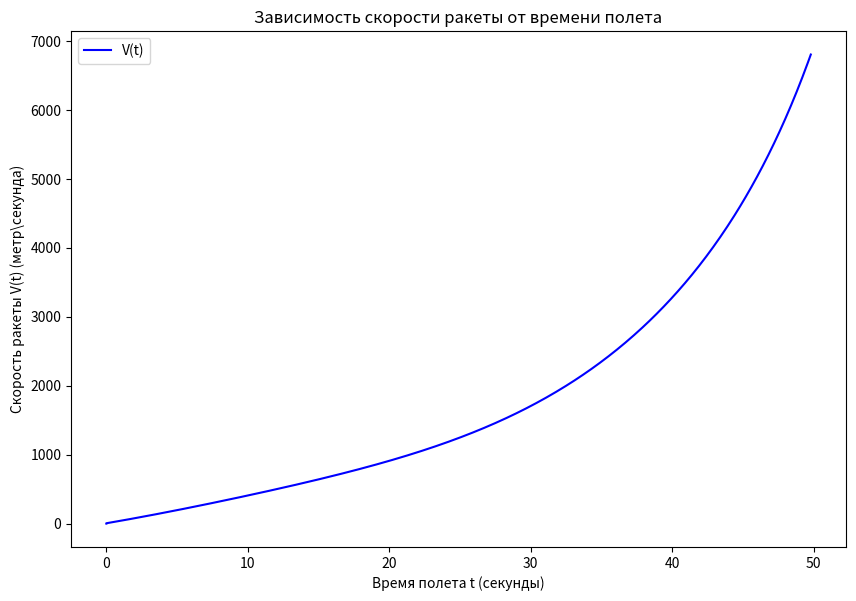
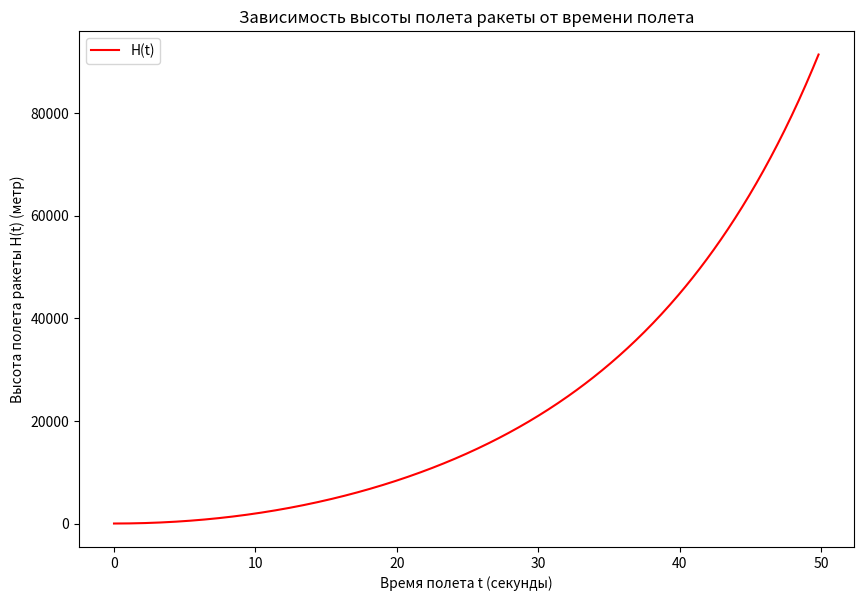

Source code (Python) for these figures, in order:
# -*- coding: utf-8 -*-
"""
Created on Mon Nov 16 16:04:39 2020

@author: Владимир
"""

import math as m
import numpy as np
import matplotlib.pyplot as plt
import sympy as smp

p_mass = 20000 # начальная масса
z_n = 0 #высота над стартовой площадкой
M = 300 #скорость расхода топлива
u = 3000 #скорость истечения газа
i_mass = 15000 #масса сгораемого топлива
q_n = 0.8 #начальная  плотность воздуха
g= 9.8
t = 0 #время в секундах
h = 0.1
n = int(i_mass / M / h)
        
def F(m, x, v):
    return (((u + v) * M - q_n * np.exp(-0.00014 * x)* v * v) / m - g)
 
T = np.zeros(n)
T[0] = t                              
v1 = np.zeros(n)
v2 = np.zeros(n)
v3 = np.zeros(n)
v4 = np.zeros(n)
v = np.zeros(n)
v[0] = 0 #начальная скорость
x = np.zeros(n)
x[0] = z_n

mk = p_mass - i_mass
m = p_mass


for i in range(0, n-1):
    if m > mk :
        m = p_mass - M * (h * i)
        v1[i+1] = h * F(m,x[i], v[i])
        v2[i+1] = h * F(m,x[i] + h / 2.0, v[i] + v1[i+1] / 2.0)
        v3[i+1] = h * F(m,x[i] + h / 2, v[i] + v2[i+1] / 2)
        v4[i+1] = h * F(m,x[i] + h, v[i] + v3[i+1])
        v[i+1] = v[i] + (v1[i+1] + 2 * v2[i+1] + 2 * v3[i+1] + v4[i+1]) / 6
        x[i + 1] = x[i] + v[i] * h
        T[i+1] = i * h
     
plt.figure(figsize=(10, 6.7))
plt.title('Зависимость скорости ракеты от времени полета')
plt.xlabel('Время полета t (секунды)')
plt.ylabel('Скорость ракеты V(t) (метр\секунда)') 
plt.plot(T, v, color = 'blue', linestyle = 'solid', label = 'V(t)') 
plt.legend(loc = 'upper left')  


plt.figure(figsize=(10, 6.7))
plt.title('Зависимость высоты полета ракеты от времени полета')
plt.xlabel('Время полета t (секунды)')
plt.ylabel('Высота полeта ракеты H(t) (метр)') 
plt.plot(T, x, color = 'red', linestyle = 'solid', label = 'H(t)') 
plt.legend(loc = 'upper left')  

print("Израсходовав ", i_mass, "килограмм топлива, ракета будет находиться на высоте H = ", round(x[n-1],1), "метров, двигаясь со скоростью V = ", round(v[n-1],1), "метров/секунду")    
